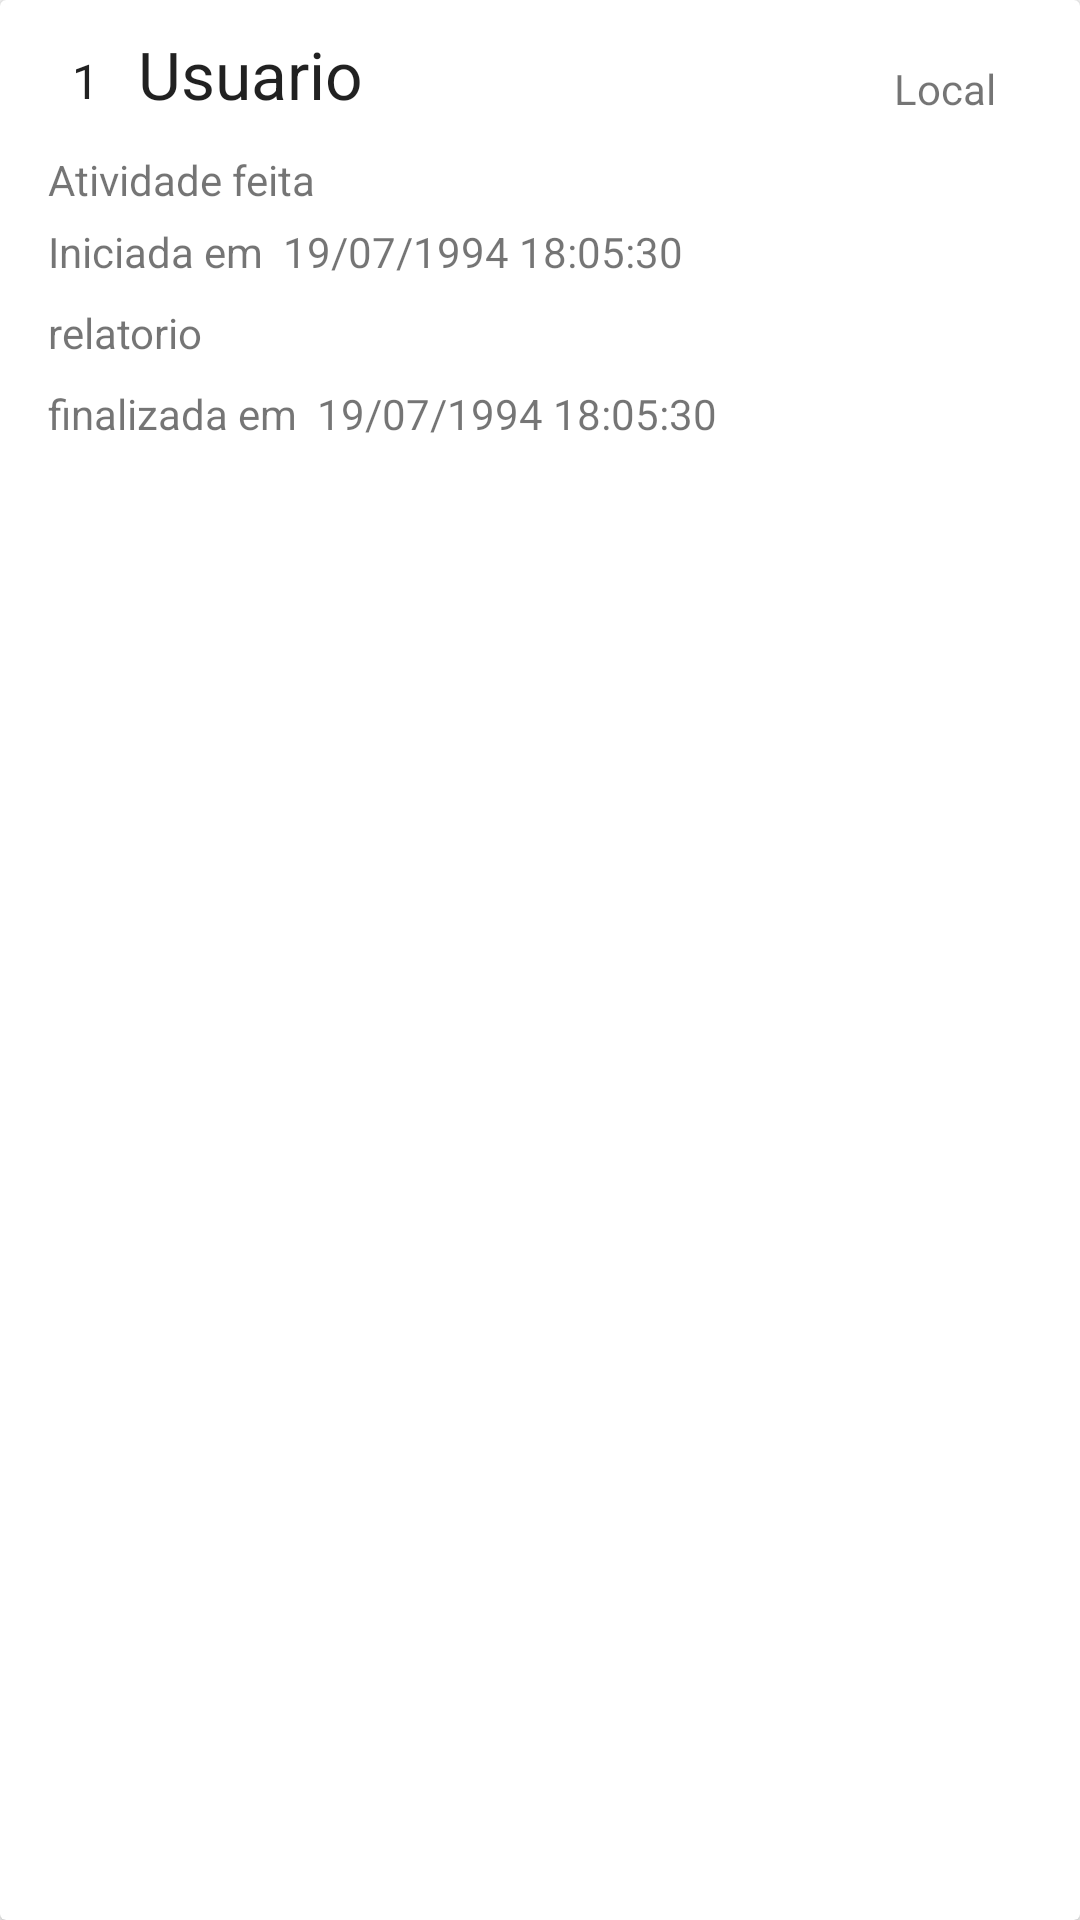

Android layout source for this screen:
<!-- AndroidManifest.xml: application theme AppTheme -->
<!-- res/layout/card_view_historico.xml -->
<?xml version="1.0" encoding="utf-8"?>
<androidx.cardview.widget.CardView xmlns:android="http://schemas.android.com/apk/res/android"
    android:layout_width="wrap_content"
    android:layout_height="wrap_content"
    android:layout_marginStart="8dp"
    android:layout_marginTop="8dp"
    android:layout_marginEnd="8dp">

    <RelativeLayout
        android:layout_width="wrap_content"
        android:layout_height="wrap_content"
        android:padding="8dp">

        <TextView
            android:id="@+id/txt_id_trabalho"
            style="@style/Widget.AppCompat.TextView.SpinnerItem"
            android:layout_width="wrap_content"
            android:layout_height="wrap_content"
            android:layout_alignParentStart="true"
            android:layout_alignParentTop="true"
            android:layout_marginStart="8dp"
            android:layout_marginTop="8dp"
            android:text="1" />

        <TextView
            android:id="@+id/txt_nome_usuario"
            style="@style/TextAppearance.AppCompat.Large"
            android:layout_width="wrap_content"
            android:layout_height="wrap_content"
            android:layout_alignLeft="@id/txt_id_trabalho"
            android:layout_marginStart="30dp"
            android:layout_marginTop="2dp"
            android:layout_marginEnd="5dp"
            android:ellipsize="end"
            android:maxLines="1"
            android:text="Usuario" />

        <TextView
            android:id="@+id/txt_local"
            android:layout_width="wrap_content"
            android:layout_height="wrap_content"
            android:layout_alignParentEnd="true"
            android:layout_marginTop="12dp"
            android:layout_marginEnd="20dp"
            android:text="Local" />

        <TextView
            android:id="@+id/txt_atividade"
            android:layout_width="wrap_content"
            android:layout_height="wrap_content"
            android:layout_below="@+id/txt_nome_usuario"
            android:layout_alignParentStart="true"
            android:layout_alignParentEnd="true"
            android:layout_marginStart="8dp"
            android:layout_marginTop="11dp"
            android:layout_marginEnd="8dp"
            android:ellipsize="end"
            android:maxLines="3"
            android:text="Atividade feita" />

        <TextView
            android:id="@+id/txt_tempo_inicio"
            android:layout_width="wrap_content"
            android:layout_height="wrap_content"
            android:layout_below="@+id/txt_atividade"
            android:layout_alignParentStart="true"
            android:layout_alignParentEnd="true"
            android:layout_marginStart="8dp"
            android:layout_marginTop="5dp"
            android:layout_marginEnd="5dp"
            android:text="Iniciada em  19/07/1994 18:05:30" />

        <TextView
            android:id="@+id/txt_relatorio"
            android:layout_width="wrap_content"
            android:layout_height="wrap_content"
            android:layout_below="@id/txt_tempo_inicio"
            android:layout_alignParentStart="true"
            android:layout_alignParentTop="false"
            android:layout_alignParentEnd="true"
            android:layout_marginStart="8dp"
            android:layout_marginTop="8dp"
            android:layout_marginEnd="8dp"
            android:maxLines="2"
            android:text="relatorio" />

        <TextView
            android:id="@+id/txt_tempo_fim"
            android:layout_width="wrap_content"
            android:layout_height="wrap_content"
            android:layout_below="@id/txt_relatorio"
            android:layout_alignParentStart="true"
            android:layout_alignParentEnd="true"
            android:layout_marginStart="8dp"
            android:layout_marginTop="8dp"
            android:layout_marginEnd="8dp"
            android:text="finalizada em  19/07/1994 18:05:30" />


    </RelativeLayout>

</androidx.cardview.widget.CardView>
<!-- resources referenced by this layout -->
<resources>
  <style name="AppTheme" parent="Theme.AppCompat.Light.DarkActionBar">
          
          <item name="colorPrimary">@color/colorPrimary</item>
          <item name="colorPrimaryDark">@color/colorPrimaryDark</item>
          <item name="colorAccent">@color/colorAccent</item>
      </style>
  <!-- not gathered from this repository: default colours our renderer supplied (Android Studio template values) -->
  <color name="colorPrimary">#FF6200EE</color>
  <color name="colorPrimaryDark">#FF3700B3</color>
  <color name="colorAccent">#FF03DAC5</color>
</resources>
